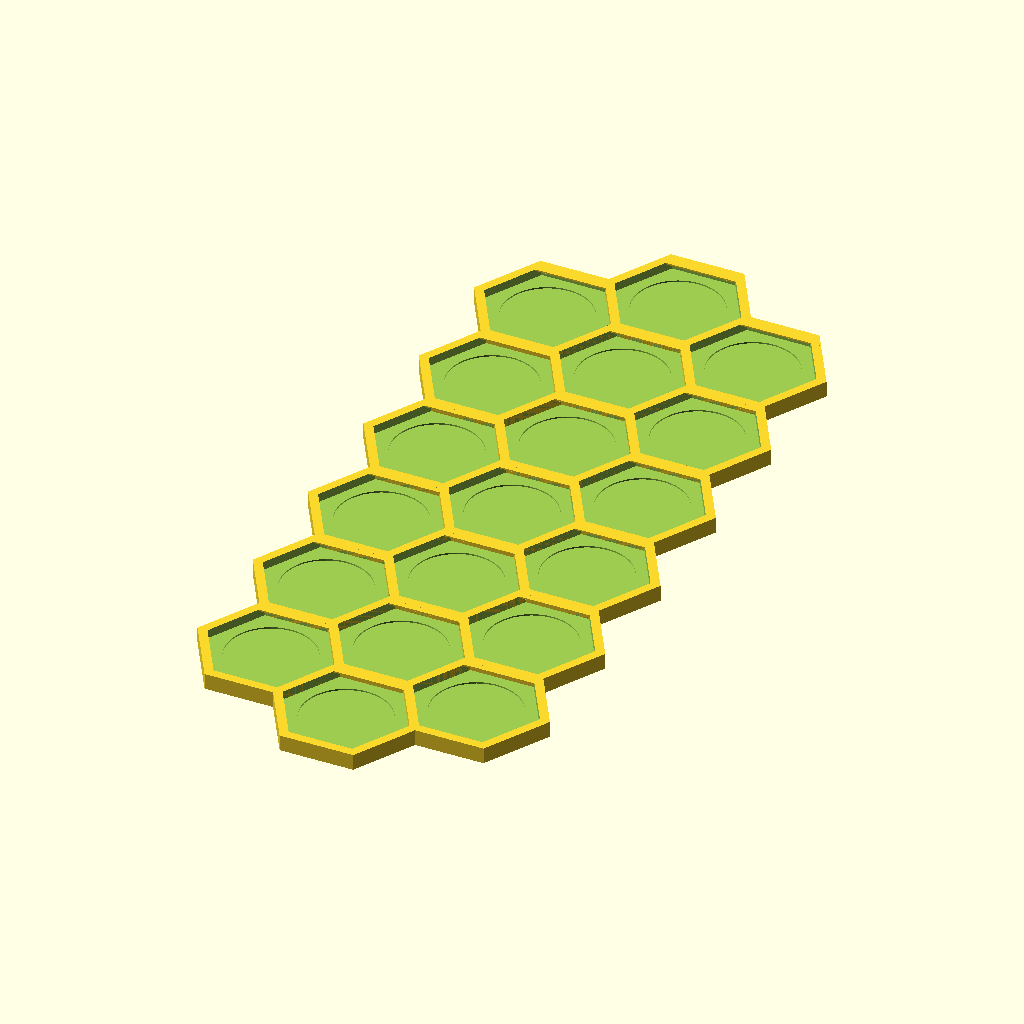
Cell 1 — every parameter at its default value.
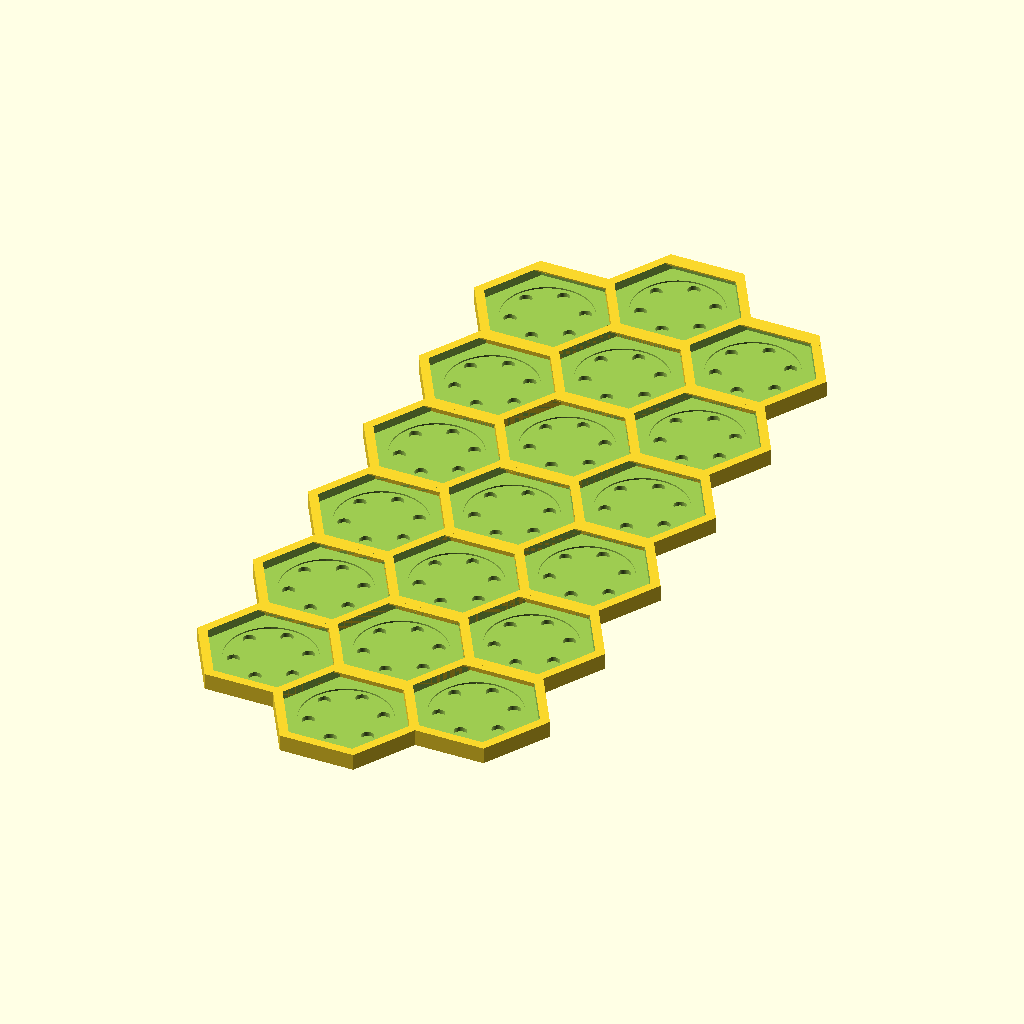
Cell 2: mag_on_back = false (everything else at default).
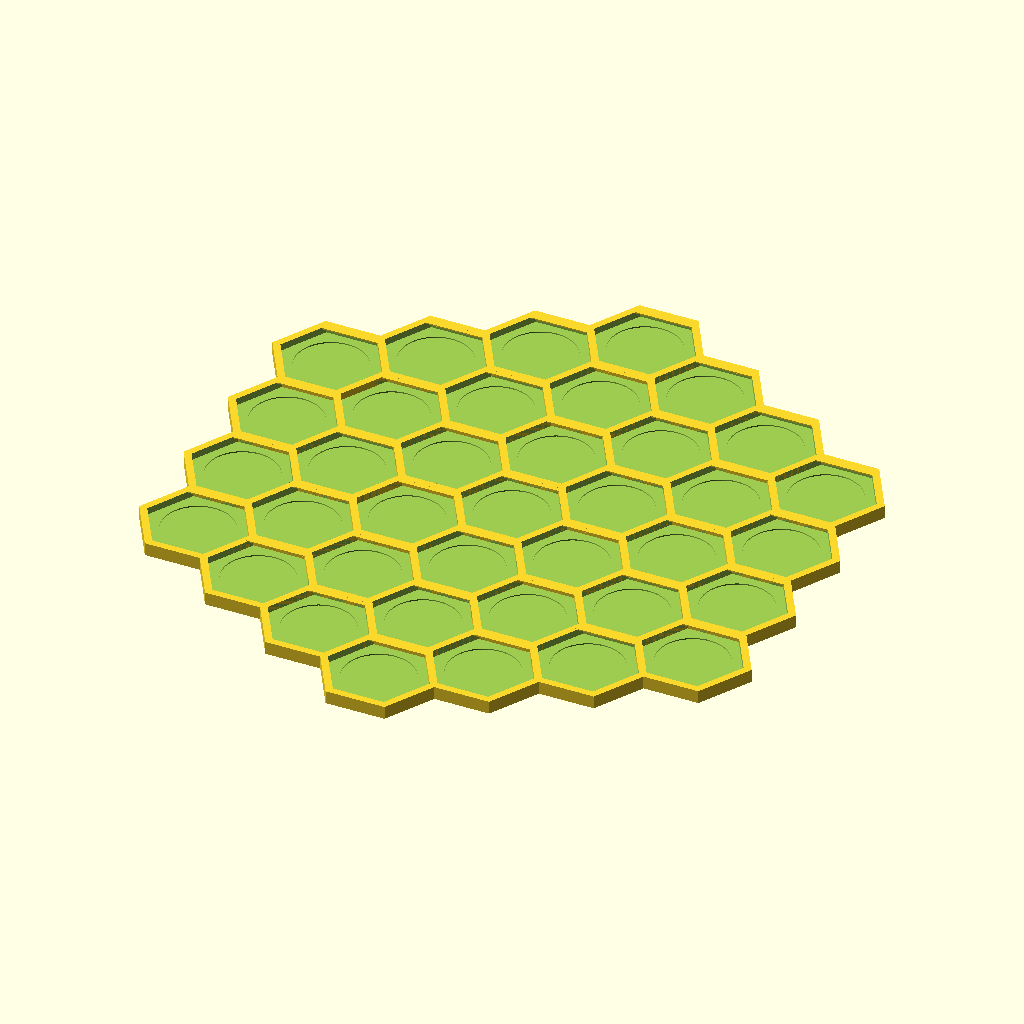
Cell 3: x = 6 (everything else at default).
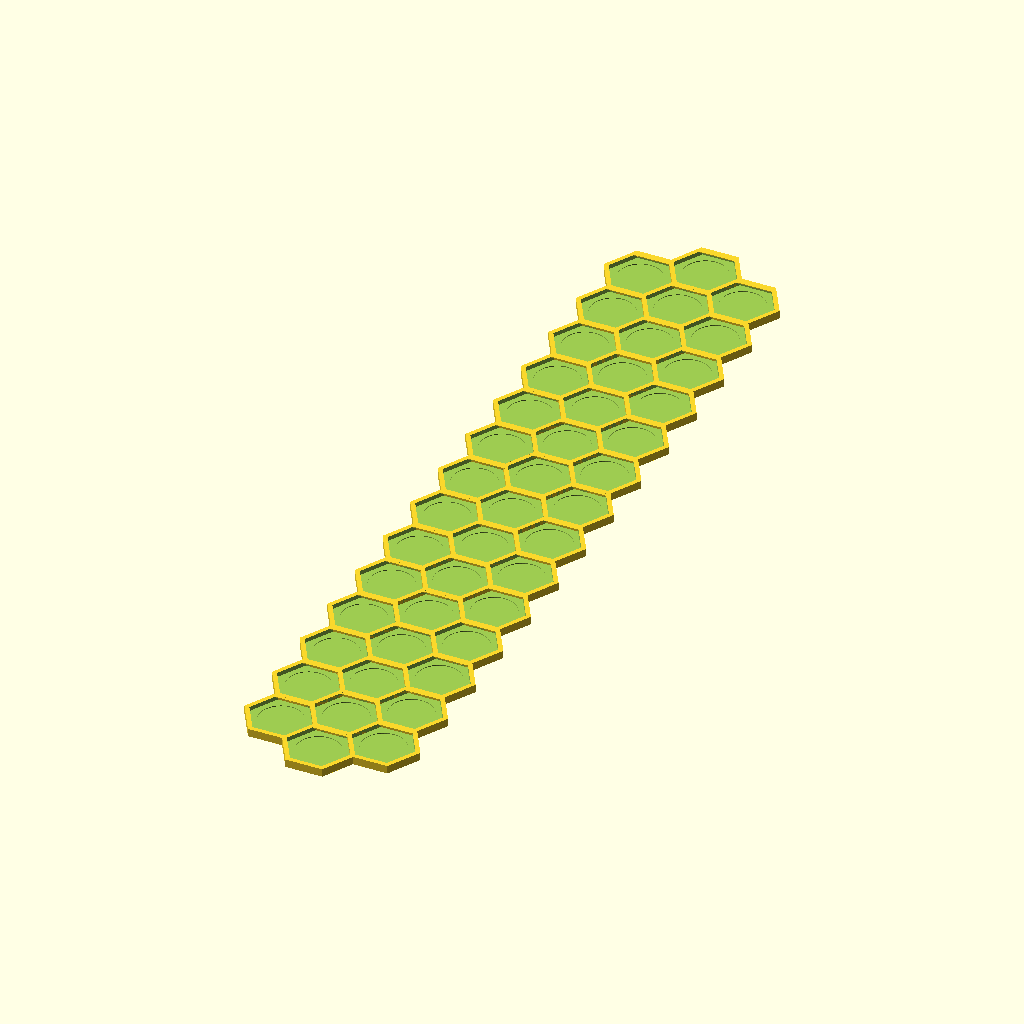
Cell 4 — y set to 14, the other parameters unchanged.
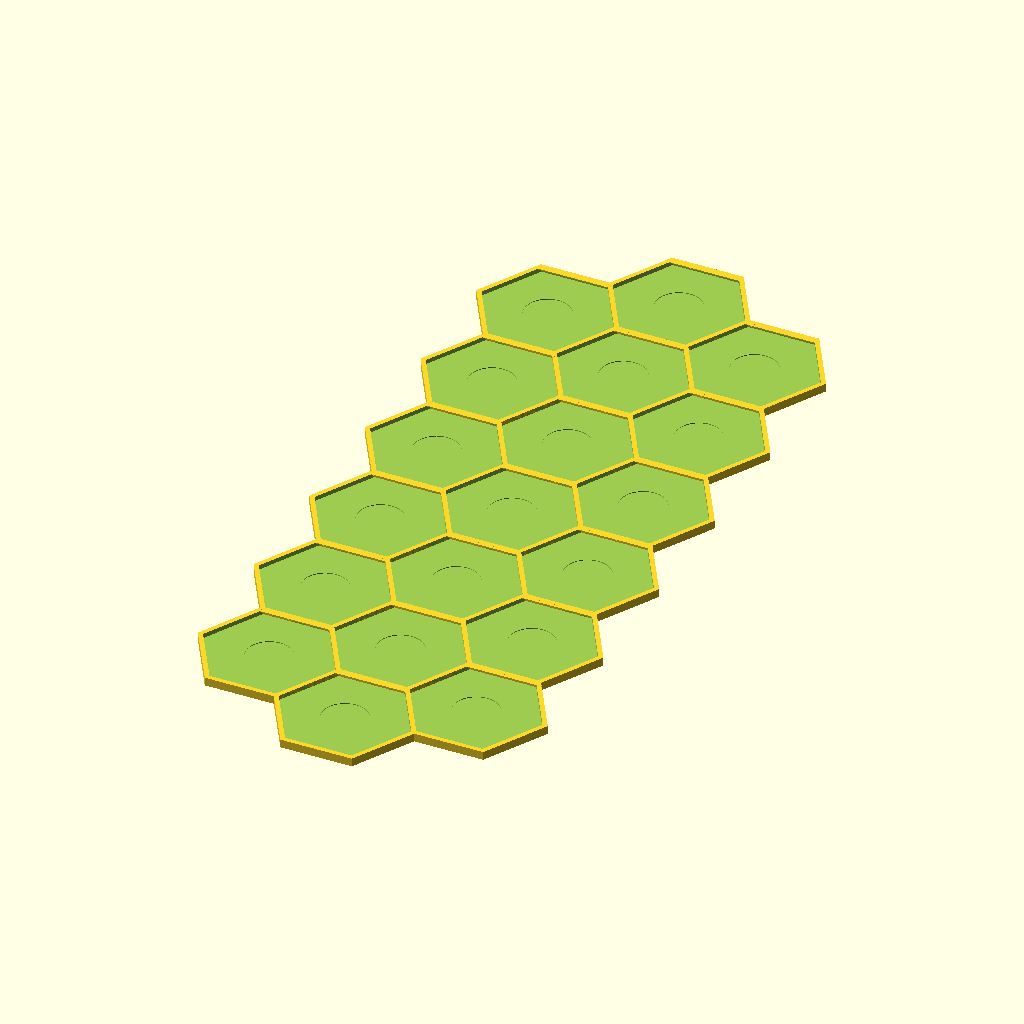
Cell 5 — di set to 76, the other parameters unchanged.
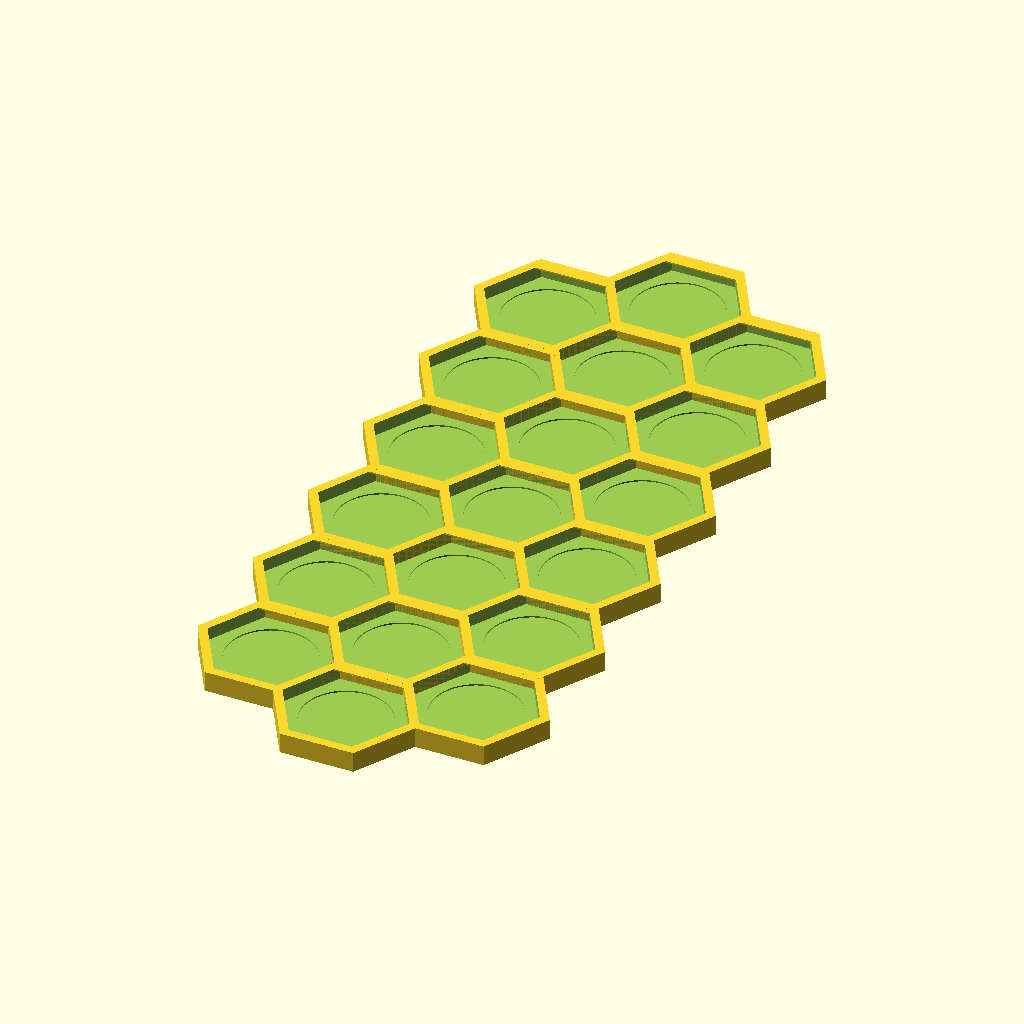
Cell 6: the same model with pod_well = 3.
All cells are drawn from the same view direction (rotation 55°, 0°, 25°, orthographic, colour scheme Cornfield), but the view is re-fitted for each cell, so position and scale can differ between cells as well as the parameter.
Source of the model, inputs/thingiverse/thing-2519597/files/nespresso-honeycomb.scad:
//=============================================================================
// nespresso-honeycomb.scad
//
// a parametric honeycomb-shaped holder for nespresso pods
//=============================================================================
// Written in 2018 by Patrick Barrett
//
// To the extent possible under law, the author(s) have dedicated all copyright
// and related and neighboring rights to this work to the public domain
// worldwide. This work is distributed without any warranty.
//
// See <http://creativecommons.org/publicdomain/zero/1.0/> for full dedication.
//=============================================================================

// dimensions
x = 3; // cell count, vertical, odd numbers only
y = 7; // cell count, horizontal, odd numbers only

shape = "hexagon"; // [hexagon|rectangle], overall shape

di = 38; // mm, main pod well indiameter
pod_well = 1.5; // mm, main pod well depth

blg_well = 0.5; // mm, buldge well depth
blg_dia = 30.5; // mm, buldge well depth

mag_well = 1.5; // mm, magnet well depth
mag_dia = 4.2; // mm, magnet diameter
mag_on_back = true; // magnet on back face (true) or front face (false)

lip_length = 2; // mm, top edge holder lip extension from edge
lip_depth = 0.5; // mm, top edge holder lip thickness
lip_angle_offset = 1; // mm, top edge holder lip angle offset

cell_wall = 3; // mm, cell side wall size
mag_wall = 0.6; // mm, magnet backing wall minimum size

// customizable variables end here

abit = 0.001; //use for making overlap to get single manifold stl
alot = 150;

$fn = 50;

Di = di * (2/sqrt(3)); // mm, circumdiameter of inner side of honeycomb

do = di + (2*cell_wall); // mm, inradius of outter side of honeycomb
Do = do * (2/sqrt(3)); // mm, circumdiameter of outter side of honeycomb

dm = (di+do)/2; // mm, inradius of median of honeycomb
Dm = (Di+Do)/2; // mm, circumdiameter of median of honeycomb

total_body_depth = mag_wall + mag_well + blg_well
                 + pod_well + lip_depth + lip_angle_offset;
max_back_depth = mag_wall + mag_well + blg_well;

x_min = -floor(x/2);
x_max = floor(x/2);
y_min = -floor(y/2);
y_max = floor(y/2);

// each pod cell
module cell() {
    union() {
        difference() {
            cylinder(d = Do, h = total_body_depth, $fn = 6);
            
            // main hex cut
            translate([0,0,max_back_depth])
            cylinder(d = Di, h = alot, $fn = 6);
            
            // buldge cut
            translate([0,0,max_back_depth-blg_well])
            cylinder(d = blg_dia, h = alot);
            
            // magnet cut
            if (mag_on_back) {
                for(i=[0:5]){
                    translate([sin(360*i/6)*Dm/4,
                               cos(360*i/6)*Dm/4,
                               -alot+mag_well])
                    cylinder(d = mag_dia, h = alot);
                }
            } else {
                for(i=[0:5]){
                    translate([sin(360*i/6)*Dm/4,
                               cos(360*i/6)*Dm/4,
                               mag_wall])
                    cylinder(d = mag_dia, h = alot);
                }
            }
        }
        
        // add lip
        hull() {
            difference() {
                translate([0,0,total_body_depth - lip_depth])
                cylinder(d = Do, h = lip_depth, $fn = 6);
                translate([0,-alot/2 + di/2 - lip_length,0])
                cube([alot, alot, alot], center = true);
            }
            
            translate([0,
                       dm/2,
                       (lip_depth + lip_angle_offset)/2
                       + (total_body_depth - lip_depth - lip_angle_offset)])
            cube([dm/2, abit, lip_depth+lip_angle_offset], center=true);
        }
    }
}

// main body
union() {
    for(i = [x_min:x_max]){
        for(j=[ for (jj=[y_min:y_max]) jj+(0.5 * abs(i%2))]){
            // ^^^ adds 0.5 to odd cols ^^^
            hide = (shape != "hexagon")
            ? j == y_max && i%2 != 0
            : abs(j) > -0.5*(abs(i)) + (y_max - 0.5 * min(0, y_max-x_max))
              || abs(j) > y_max;
            
            if (!hide) {
                x = i * (dm * sqrt(3)/2);
                y = j * dm;
                translate([x,y,0])
                cell();
            }
        }
    }
}
Parameter table extracted from the source (name, type, default, range or options):
x: number, default 3
y: number, default 7
shape: string, default "hexagon", options "hexagon|rectangle"
di: number, default 38
pod_well: number, default 1.5
blg_well: number, default 0.5
blg_dia: number, default 30.5
mag_well: number, default 1.5
mag_dia: number, default 4.2
mag_on_back: bool, default true
lip_length: number, default 2
lip_depth: number, default 0.5
lip_angle_offset: number, default 1
cell_wall: number, default 3
mag_wall: number, default 0.6
abit: number, default 0.001
alot: number, default 150
